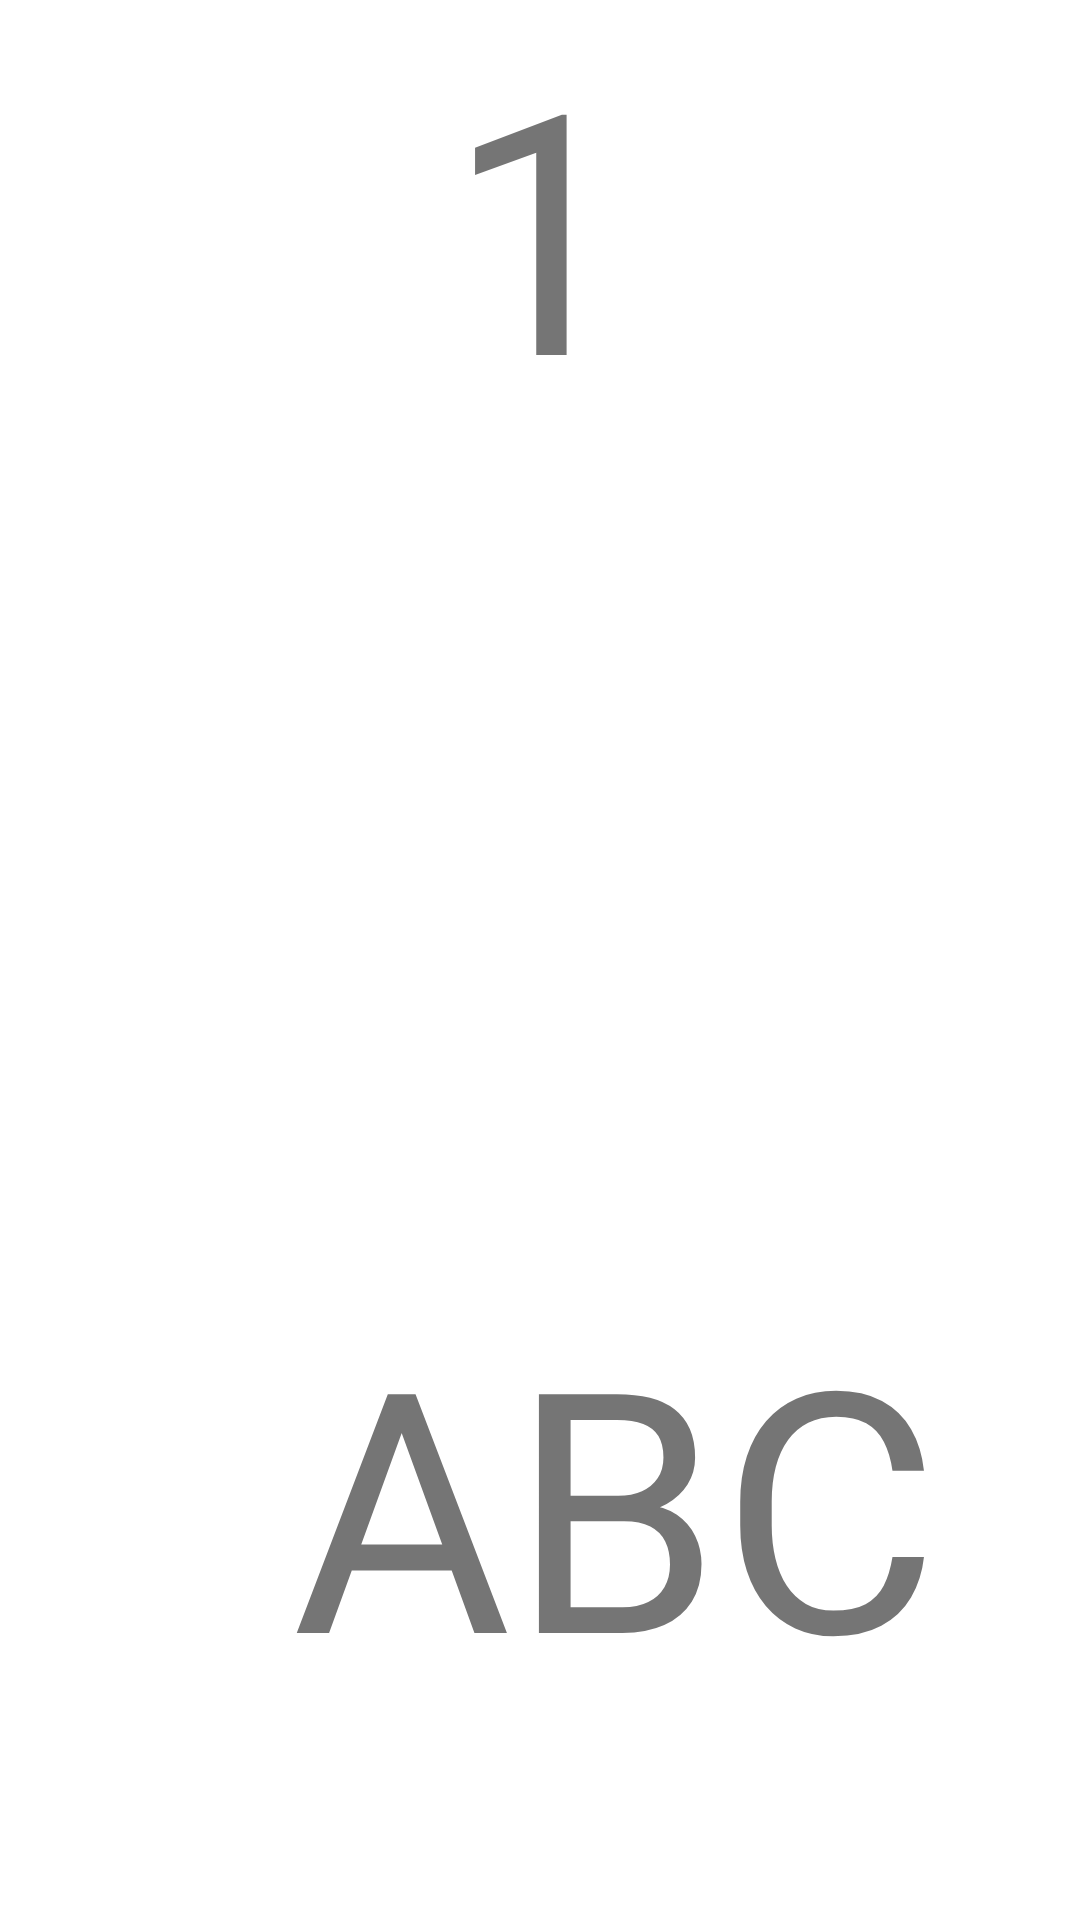

The Android layout XML behind this screen, and the referenced resources:
<!-- AndroidManifest.xml: application theme Theme.Dialer -->
<!-- res/layout/dialpadbutton.xml -->
<?xml version="1.0" encoding="utf-8"?>
<androidx.constraintlayout.widget.ConstraintLayout xmlns:android="http://schemas.android.com/apk/res/android"
    xmlns:app="http://schemas.android.com/apk/res-auto"
    android:layout_width="match_parent"
    android:layout_height="match_parent">

    <TextView
        android:id="@+id/textDialpadTitle"
        android:layout_width="414dp"
        android:layout_height="518dp"
        android:text="@string/textDialpadTitle"
        android:textAlignment="center"
        android:textSize="0sp"
        app:autoSizeTextType="uniform"
        app:layout_constraintEnd_toEndOf="parent"
        app:layout_constraintStart_toStartOf="parent"
        app:layout_constraintTop_toTopOf="parent" />

    <TextView
        android:id="@+id/textDialpadMessage"
        android:layout_width="410dp"
        android:layout_height="214dp"
        android:text="@string/textDialpadMessage"
        android:textAlignment="center"
        android:textSize="0sp"
        app:autoSizeTextType="uniform"
        app:layout_constraintBottom_toBottomOf="parent"
        app:layout_constraintEnd_toEndOf="parent"
        app:layout_constraintHorizontal_bias="0.0"
        app:layout_constraintStart_toStartOf="parent"
        app:layout_constraintTop_toBottomOf="@+id/textDialpadTitle"
        app:layout_constraintVertical_bias="1.0" />
</androidx.constraintlayout.widget.ConstraintLayout>
<!-- resources referenced by this layout -->
<resources>
  <string name="textDialpadMessage">ABC</string>
  <string name="textDialpadTitle">1</string>
  <style name="Theme.Dialer" parent="Theme.MaterialComponents.DayNight.DarkActionBar">
          
          <item name="colorPrimary">@color/green</item>
          <item name="colorPrimaryVariant">@color/green_dark</item>
          <item name="colorOnPrimary">@color/white</item>
          
          <item name="colorSecondary">@color/teal_200</item>
          <item name="colorSecondaryVariant">@color/teal_700</item>
          <item name="colorOnSecondary">@color/black</item>
          
          <item name="android:statusBarColor">?attr/colorPrimaryVariant</item>
          
      </style>
  <!-- not gathered from this repository: default colours our renderer supplied (Android Studio template values) -->
  <color name="teal_200">#FF03DAC5</color>
  <color name="teal_700">#FF018786</color>
  <color name="black">#FF000000</color>
  <color name="white">#FFFFFFFF</color>
</resources>
